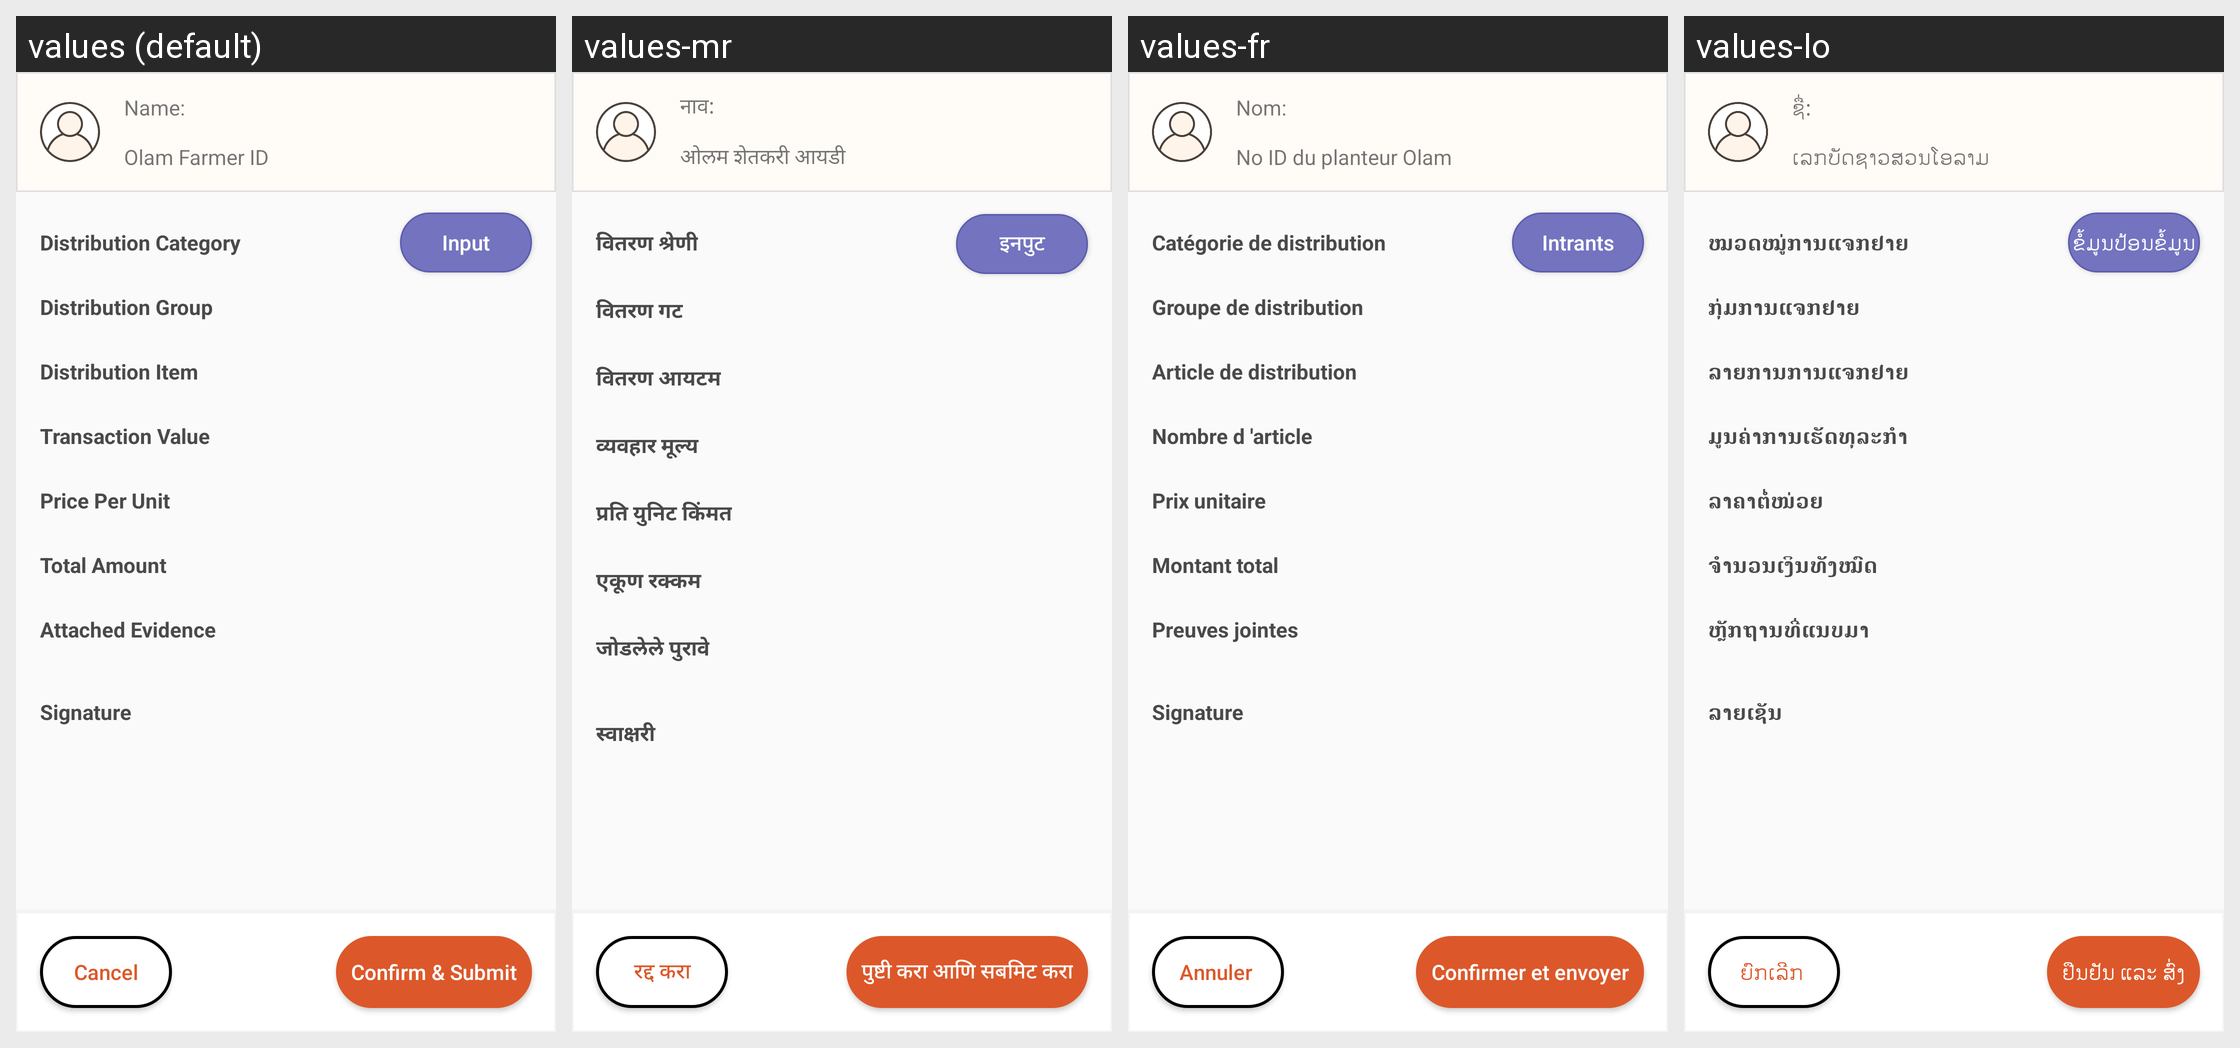

Translations of the strings shown on this Android screen, per locale in the grid:
Android screen res/layout/fragment_distribution_summary.xml rendered under 4 locales, left to right: values (default), values-mr, values-fr, values-lo. Device: Nexus 5 (rendered at 1080×1920; each locale shown at half size, 540×960, under a caption strip naming it); theme AppCompactTheme.
Other locales in the repository, not shown: values-es, values-id, values-in, values-pt, values-th, values-tr, values-vi.
Strings drawn on this screen, with the default value and each locale's value (text and hints the layout hard-codes, and strings that could not be matched under every locale, appear in the picture but are not listed):

name
  values: Name:
  values-mr: नाव:
  values-fr: Nom:
  values-lo: ຊື່:

Olam_Farmer_ID
  values: Olam Farmer ID
  values-mr: ओलम शेतकरी आयडी
  values-fr: No ID du planteur Olam
  values-lo: ເລກ​ບັດ​ຊາວ​ສວນ​ໂອ​ລາມ

distribution_category
  values: Distribution Category
  values-mr: वितरण श्रेणी
  values-fr: Catégorie de distribution
  values-lo: ໝວດໝູ່ການແຈກຢາຍ

input
  values: Input
  values-mr: इनपुट
  values-fr: Intrants
  values-lo: ຂໍ້ມູນປ້ອນຂໍ້ມູນ

distribution_group
  values: Distribution Group
  values-mr: वितरण गट
  values-fr: Groupe de distribution
  values-lo: ກຸ່ມການແຈກຢາຍ

distribution_item
  values: Distribution Item
  values-mr: वितरण आयटम
  values-fr: Article de distribution
  values-lo: ລາຍການການແຈກຢາຍ

transaction_value
  values: Transaction Value
  values-mr: व्यवहार मूल्य
  values-fr: Nombre d 'article
  values-lo: ມູນຄ່າການເຮັດທຸລະກຳ

price_per_units
  values: Price Per Unit
  values-mr: प्रति युनिट किंमत
  values-fr: Prix unitaire
  values-lo: ລາຄາຕໍ່ໜ່ວຍ

total_amount
  values: Total Amount
  values-mr: एकूण रक्कम
  values-fr: Montant total
  values-lo: ຈຳນວນເງິນທັງໝົດ

attached_evidence
  values: Attached Evidence
  values-mr: जोडलेले पुरावे
  values-fr: Preuves jointes
  values-lo: ຫຼັກຖານທີ່ແນບມາ

Signature
  values: Signature
  values-mr: स्वाक्षरी
  values-fr: Signature
  values-lo: ລາຍ​ເຊັນ

cancel
  values: Cancel
  values-mr: रद्द करा
  values-fr: Annuler 
  values-lo: ຍົກເລີກ 

confirm_and_submit
  values: Confirm & Submit
  values-mr: पुष्टी करा आणि सबमिट करा
  values-fr: Confirmer et envoyer
  values-lo: ຢືນຢັນ ແລະ ສົ່ງ
